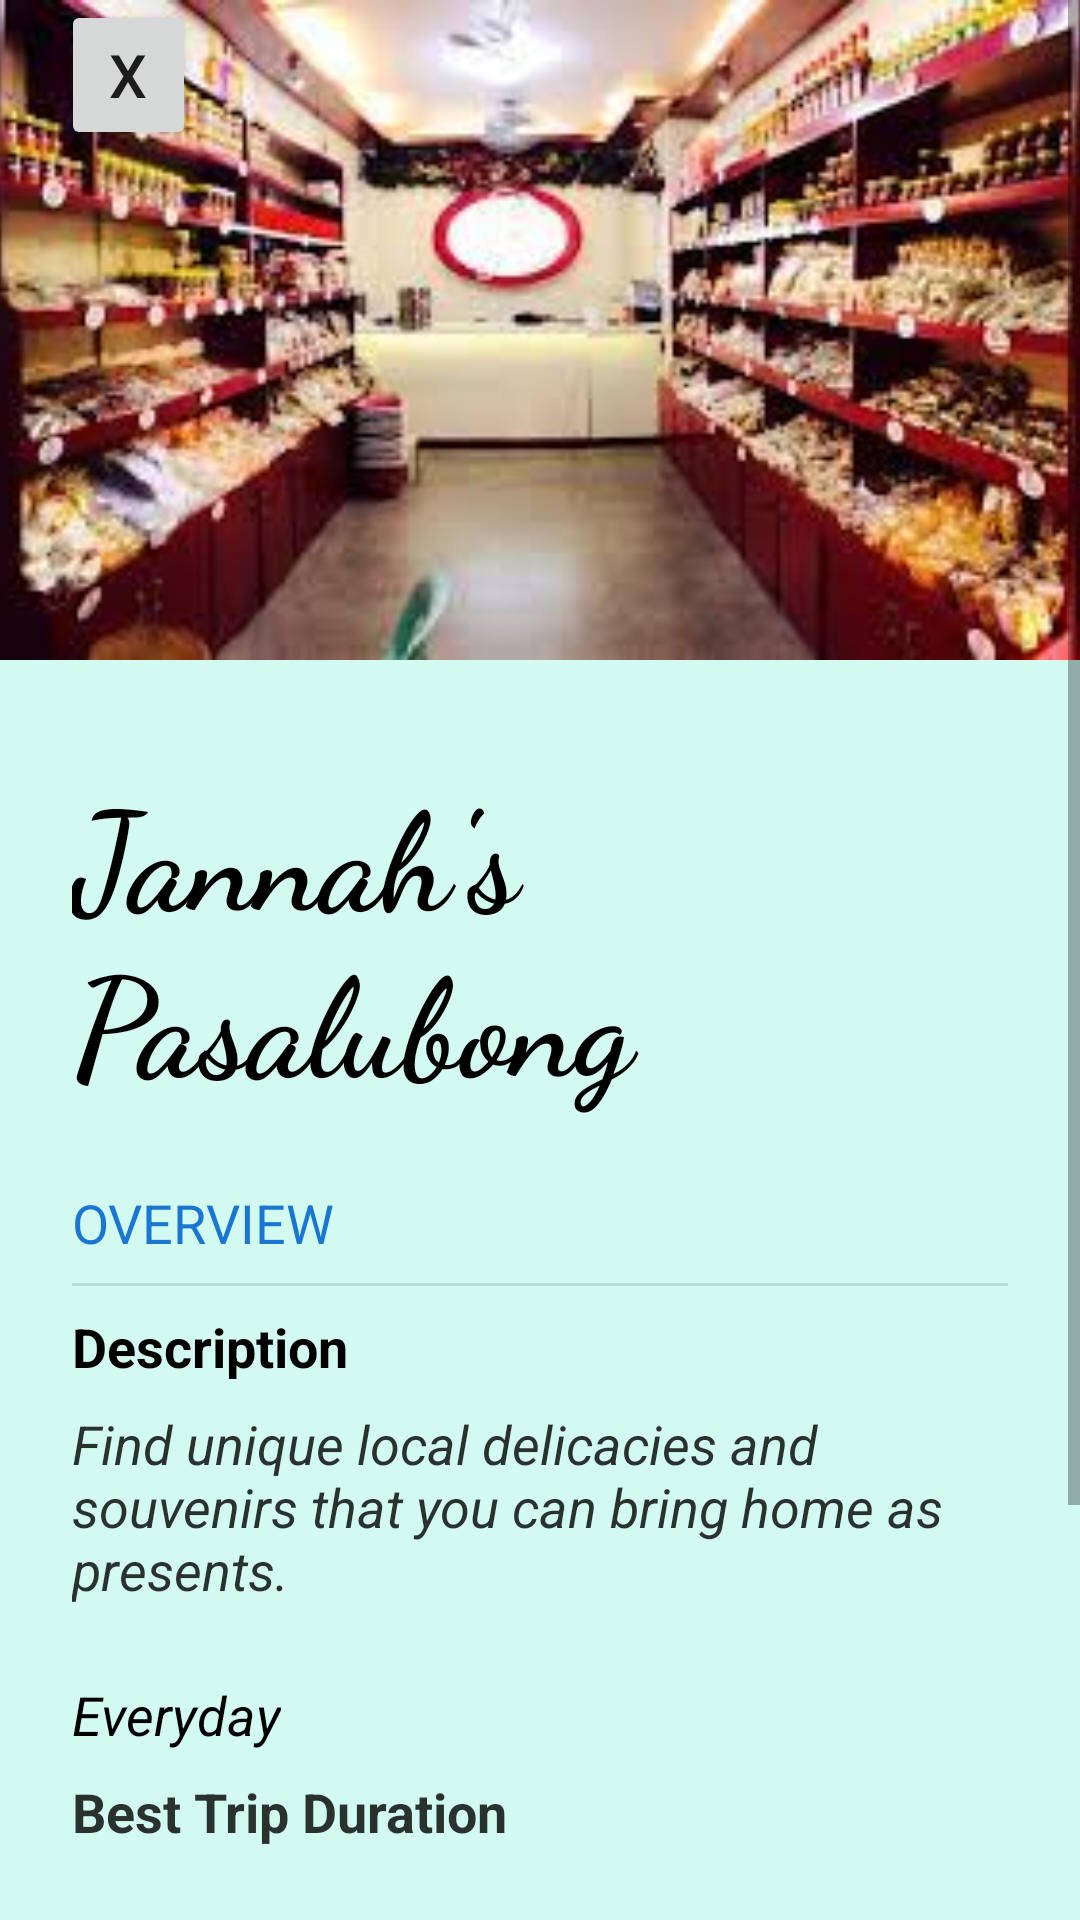

Produce the Android XML layout that renders to this screen, including the resource entries it uses.
<!-- AndroidManifest.xml: application theme Theme.ChristinaActivity -->
<!-- res/layout/activity_pasalubong.xml -->
<?xml version="1.0" encoding="utf-8"?>
<ScrollView xmlns:android="http://schemas.android.com/apk/res/android"
    xmlns:app="http://schemas.android.com/apk/res-auto"
    xmlns:tools="http://schemas.android.com/tools"
    android:layout_width="match_parent"
    android:layout_height="match_parent"
    tools:context=".pasalubong">

    <androidx.constraintlayout.widget.ConstraintLayout
        android:layout_width="match_parent"
        android:layout_height="1000dp"
        android:background="#C4C5F9ED"
        android:paddingBottom="40dp">


        <TextView
            android:id="@+id/baldate"
            android:layout_width="wrap_content"
            android:layout_height="wrap_content"
            android:layout_marginTop="24dp"
            android:text="Everyday"
            android:textColor="@color/black"
            android:textSize="18sp"
            android:textStyle="italic"
            app:layout_constraintStart_toStartOf="@+id/divider"
            app:layout_constraintTop_toBottomOf="@+id/baldu" />

        <TextView
            android:id="@+id/baltime"
            android:layout_width="wrap_content"
            android:layout_height="wrap_content"
            android:layout_marginTop="8dp"
            android:text="Best Time to Visit"
            android:textColor="#CC000000"
            android:textSize="18sp"
            android:textStyle="bold"
            app:layout_constraintStart_toStartOf="@+id/divider"
            app:layout_constraintTop_toBottomOf="@+id/baldate" />

        <TextView
            android:id="@+id/baldays"
            android:layout_width="wrap_content"
            android:layout_height="wrap_content"
            android:layout_marginTop="24dp"
            android:text="Everyday"
            android:textColor="@color/black"
            android:textSize="18sp"
            android:textStyle="italic"
            app:layout_constraintStart_toStartOf="@+id/divider"
            app:layout_constraintTop_toBottomOf="@+id/decript" />

        <TextView
            android:id="@+id/baldu"
            android:layout_width="wrap_content"
            android:layout_height="wrap_content"
            android:layout_marginTop="8dp"
            android:text="Best Trip Duration"
            android:textColor="#CC000000"
            android:textSize="18sp"
            android:textStyle="bold"
            app:layout_constraintStart_toStartOf="@+id/divider"
            app:layout_constraintTop_toBottomOf="@+id/baldays" />

        <ImageView
            android:id="@+id/head"
            android:layout_width="match_parent"
            android:layout_height="220dp"
            android:scaleType="centerCrop"
            android:src="@drawable/jannahs"
            app:layout_constraintEnd_toEndOf="parent"
            app:layout_constraintHorizontal_bias="0.0"
            app:layout_constraintStart_toStartOf="parent"
            app:layout_constraintTop_toTopOf="parent" />

        <TextView
            android:id="@+id/hqtv"
            android:layout_width="0dp"
            android:layout_height="wrap_content"
            android:layout_marginStart="24dp"
            android:layout_marginTop="32dp"
            android:layout_marginEnd="24dp"
            android:fontFamily="cursive"
            android:text="Jannah's Pasalubong"
            android:textColor="@color/black"
            android:textSize="46sp"
            android:textStyle="bold"
            app:layout_constraintEnd_toEndOf="parent"
            app:layout_constraintStart_toStartOf="parent"
            app:layout_constraintTop_toBottomOf="@id/head" />

        <TextView
            android:id="@+id/balover"
            android:layout_width="wrap_content"
            android:layout_height="wrap_content"
            android:layout_marginStart="24dp"
            android:layout_marginTop="24dp"
            android:text="OVERVIEW"
            android:textColor="#1976D2"
            android:textSize="18sp"
            app:layout_constraintStart_toStartOf="parent"
            app:layout_constraintTop_toBottomOf="@+id/hqtv" />

        <View
            android:id="@+id/divider"
            android:layout_width="0dp"
            android:layout_height="1dp"
            android:layout_marginTop="8dp"
            android:layout_marginEnd="24dp"
            android:background="?android:attr/listDivider"
            app:layout_constraintEnd_toEndOf="parent"
            app:layout_constraintStart_toStartOf="@+id/balover"
            app:layout_constraintTop_toBottomOf="@+id/balover" />

        <TextView
            android:id="@+id/baldesc"
            android:layout_width="wrap_content"
            android:layout_height="wrap_content"
            android:layout_marginTop="8dp"
            android:text="Description"
            android:textColor="@color/black"
            android:textSize="18sp"
            android:textStyle="bold"
            app:layout_constraintStart_toStartOf="@+id/divider"
            app:layout_constraintTop_toBottomOf="@+id/divider" />

        <TextView
            android:id="@+id/decript"
            android:layout_width="0dp"
            android:layout_height="wrap_content"
            android:layout_marginTop="8dp"
            android:layout_marginEnd="24dp"
            android:text="Find unique local delicacies and souvenirs that you can bring home as presents."
            android:textColor="#CC000000"
            android:textSize="18sp"
            android:textStyle="italic"
            app:layout_constraintEnd_toEndOf="parent"
            app:layout_constraintStart_toStartOf="@+id/divider"
            app:layout_constraintTop_toBottomOf="@+id/baldesc" />

        <Button
            android:id="@+id/balloc"
            android:layout_width="match_parent"
            android:layout_height="56dp"
            android:layout_marginStart="24dp"
            android:layout_marginTop="24dp"
            android:layout_marginEnd="24dp"
            android:backgroundTint="#1976D2"
            android:text="Get Location"
            app:layout_constraintEnd_toEndOf="parent"
            app:layout_constraintStart_toStartOf="parent"
            app:layout_constraintTop_toBottomOf="@+id/baltime" />

        <Button
            android:id="@+id/bcklong"
            android:layout_width="45dp"
            android:layout_height="50dp"
            android:text="X"
            android:textSize="20sp"
            app:layout_constraintEnd_toEndOf="parent"
            app:layout_constraintHorizontal_bias="0.065"
            app:layout_constraintStart_toStartOf="parent"
            app:layout_constraintTop_toTopOf="@+id/head"
            tools:ignore="MissingConstraints" />

    </androidx.constraintlayout.widget.ConstraintLayout>

</ScrollView>
<!-- resources referenced by this layout -->
<resources>
  <!-- drawable jannahs: jpg bitmap (drawable, 14034 bytes) -->
  <style name="Theme.ChristinaActivity" parent="Theme.MaterialComponents.DayNight.DarkActionBar">
          
          <item name="colorPrimary">@color/purple_500</item>
          <item name="colorPrimaryVariant">@color/purple_700</item>
          <item name="colorOnPrimary">@color/white</item>
          
          <item name="colorSecondary">@color/teal_200</item>
          <item name="colorSecondaryVariant">@color/teal_700</item>
          <item name="colorOnSecondary">@color/black</item>
          
          <item name="android:statusBarColor">?attr/colorPrimaryVariant</item>
          
      </style>
  <!-- not gathered from this repository: default colours our renderer supplied (Android Studio template values) -->
  <color name="purple_500">#FF6200EE</color>
  <color name="purple_700">#FF3700B3</color>
  <color name="teal_200">#FF03DAC5</color>
  <color name="teal_700">#FF018786</color>
  <color name="black">#FF000000</color>
  <color name="white">#FFFFFFFF</color>
</resources>
